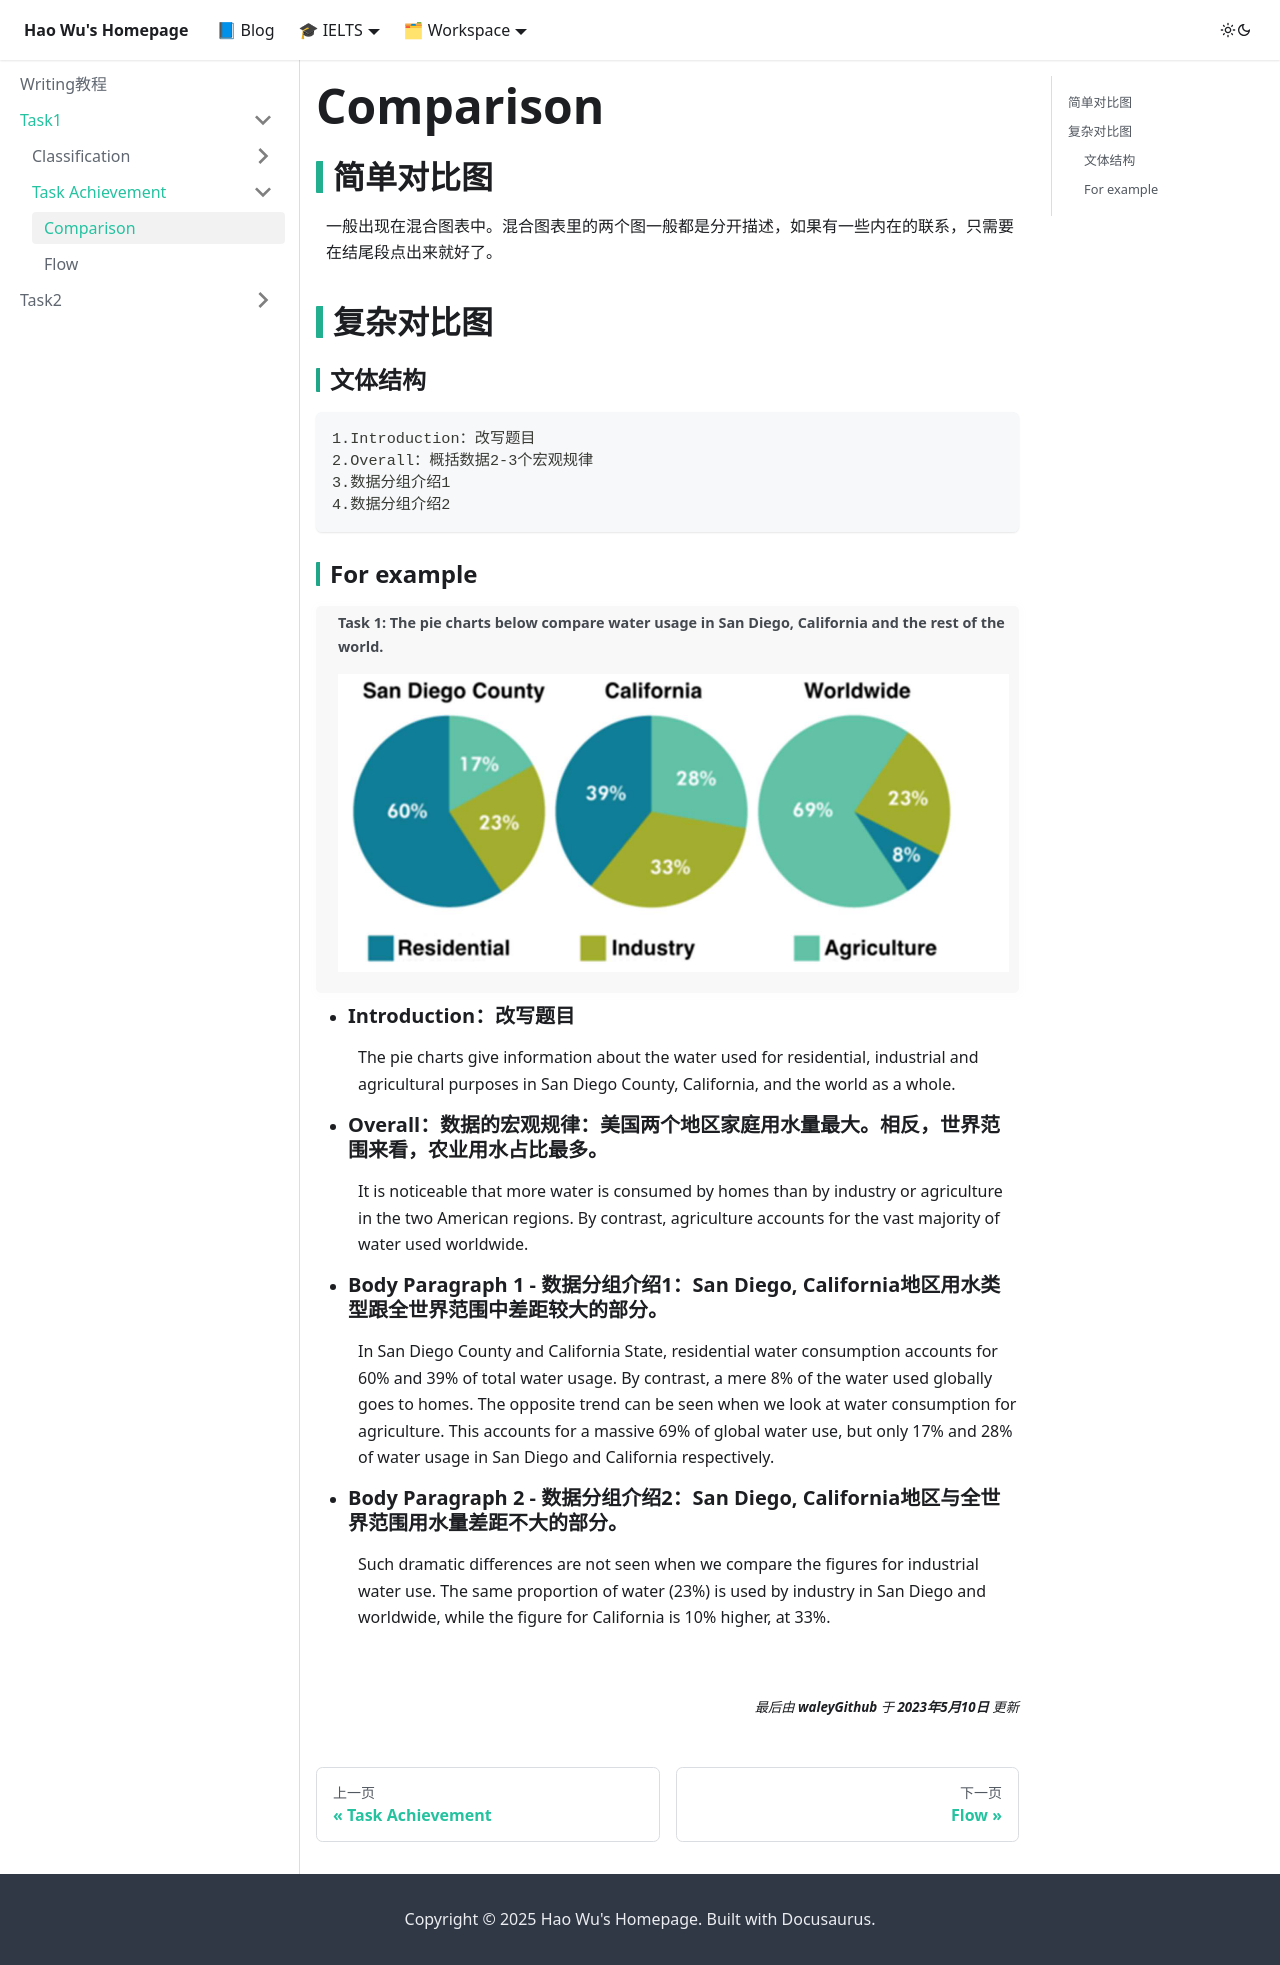

repository: waleyGithub/waleyGithub.github.io · page: writing/Task1/Task Achievement/comparison.html · generator: docusaurus

---
title: Comparison
data: 2023年01月30日
---
## 简单对比图
一般出现在混合图表中。混合图表里的两个图一般都是分开描述，如果有一些内在的联系，只需要在结尾段点出来就好了。

## 复杂对比图

### 文体结构

    1.Introduction：改写题目
    2.Overall：概括数据2-3个宏观规律
    3.数据分组介绍1
    4.数据分组介绍2

### For example

> **Task 1: The pie charts below compare water usage in San Diego, California and the rest of the world.**
![water_usage](./water_usage.jpg)


*  ### Introduction：改写题目
    The pie charts give information about the water used for residential, industrial and agricultural purposes in San Diego County, California, and the world as a whole. 

*  ### Overall：数据的宏观规律：美国两个地区家庭用水量最大。相反，世界范围来看，农业用水占比最多。
    It is noticeable that more water is consumed by homes than by industry or agriculture in the two American regions. By contrast, agriculture accounts for the vast majority of water used worldwide. 

*  ### Body Paragraph 1 - 数据分组介绍1：San Diego, California地区用水类型跟全世界范围中差距较大的部分。
    In San Diego County and California State, residential water consumption accounts for 60% and 39% of total water usage. By contrast, a mere 8% of the water used globally goes to homes. The opposite trend can be seen when we look at water consumption for agriculture. This accounts for a massive 69% of global water use, but only 17% and 28% of water usage in San Diego and California respectively. 

*  ### Body Paragraph 2 - 数据分组介绍2：San Diego, California地区与全世界范围用水量差距不大的部分。
    Such dramatic differences are not seen when we compare the figures for industrial water use. The same proportion of water (23%) is used by industry in San Diego and worldwide, while the figure for California is 10% higher, at 33%. 
